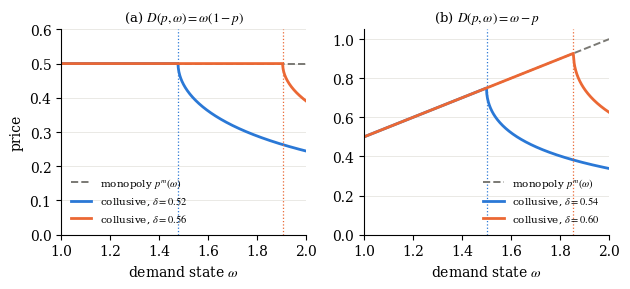

Python code for this plot: (Note: this script raises an exception after producing the figure.)
"""Most collusive price schedules in the Rotemberg-Saloner continuum model (Section 12.4.2).

N = 2 Bertrand firms, marginal cost c = 0, demand state omega ~ U[1, 2], iid.
Panel (a): multiplicative shocks, D(p, omega) = omega (1 - p), p^m(omega) = 1/2.
Panel (b): additive shocks,       D(p, omega) = omega - p,     p^m(omega) = omega / 2.

The most collusive scheme caps industry profit at kappa * E_star, where
kappa = delta / ((1 - delta)(N - 1)) and E_star is the largest fixed point of
h(E) = E_omega[ min{ pi^m(omega), kappa E } ] (Proposition prop:12-rs-threshold).
We find E_star by iterating E <- h(E) from E_0 = E[pi^m], a monotone decreasing
sequence that converges to the largest fixed point. Prices: p(omega) = p^m(omega)
below the cutoff omega_star, and the lower root of pi(p, omega) = kappa E_star above.
Also computes the restricted collude-or-compete scheme for comparison.
Output: figures/ch12/rs_continuum.pdf. Prints every number quoted in the text.
"""
import os
import numpy as np
import matplotlib
matplotlib.use("Agg")
import matplotlib.pyplot as plt

plt.rcParams.update({
    "font.family": "serif",
    "font.serif": ["Palatino Linotype", "Book Antiqua", "DejaVu Serif"],
    "mathtext.fontset": "stix",
    "font.size": 10,
    "axes.spines.top": False,
    "axes.spines.right": False,
})
BLUE, ORANGE, GRAY = "#2a78d6", "#eb6834", "#7a7974"

N = 2
W_LO, W_HI = 1.0, 2.0
grid = np.linspace(W_LO, W_HI, 200001)  # fine grid for expectations under U[1, 2]


def kappa(delta):
    return delta / ((1 - delta) * (N - 1))


MODELS = {
    "multiplicative": dict(
        pim=lambda w: w / 4.0,
        pm=lambda w: 0.5 + 0 * w,
        # lower root of w p (1 - p) = v
        price=lambda v, w: 0.5 * (1 - np.sqrt(np.maximum(1 - 4 * v / w, 0))),
        deltas=(0.52, 0.56),
    ),
    "additive": dict(
        pim=lambda w: w ** 2 / 4.0,
        pm=lambda w: w / 2.0,
        # lower root of p (w - p) = v
        price=lambda v, w: 0.5 * (w - np.sqrt(np.maximum(w ** 2 - 4 * v, 0))),
        deltas=(0.54, 0.60),
    ),
}


def largest_fixed_point(pim_vals, k, tol=1e-13, maxit=200000):
    E = pim_vals.mean()
    for _ in range(maxit):
        En = np.minimum(pim_vals, k * E).mean()
        if abs(En - E) < tol:
            return En
        E = En
    return E


def restricted_fixed_point(pim_vals, k, tol=1e-13, maxit=200000):
    """Collude (monopoly) in states with pi^m <= k E_R, compete (p = c) otherwise."""
    E = pim_vals.mean()
    for _ in range(maxit):
        En = np.where(pim_vals <= k * E, pim_vals, 0.0).mean()
        if abs(En - E) < tol:
            return En
        E = En
    return E


results = {}
for name, m in MODELS.items():
    pim_vals = m["pim"](grid)
    Epim = pim_vals.mean()
    kfull = m["pim"](W_HI) / Epim
    dfull = kfull * (N - 1) / (1 + kfull * (N - 1))
    print(f"[{name}] E[pi^m] = {Epim:.6f}; monopoly in all states iff kappa >= {kfull:.6f}, "
          f"i.e. delta >= {dfull:.6f}")
    for d in m["deltas"]:
        k = kappa(d)
        E = largest_fixed_point(pim_vals, k)
        cap = k * E
        # cutoff state: pi^m(omega*) = cap
        wstar = grid[np.argmin(np.abs(pim_vals - cap))] if cap < m["pim"](W_HI) else W_HI
        p_top = m["price"](cap, W_HI)
        ER = restricted_fixed_point(pim_vals, k)
        print(f"  delta = {d:.2f}: kappa = {k:.6f}, E* = {E:.6f}, cap kappa E* = {cap:.6f}, "
              f"omega* = {wstar:.4f}, price at omega* = {m['pm'](wstar):.4f}, "
              f"price at omega = 2: {p_top:.4f}, p^m(2) = {m['pm'](W_HI):.4f}; "
              f"collude-or-compete E_R = {ER:.6f}")
        results[(name, d)] = (k, E, cap, wstar)

# closed-form check for the multiplicative model: omega*^2 - (4 - 2/kappa) omega* + 1 = 0
for d in MODELS["multiplicative"]["deltas"]:
    k = kappa(d)
    bq = 4 - 2 / k
    print(f"  closed form omega* (multiplicative, delta = {d}): {(bq + np.sqrt(bq ** 2 - 4)) / 2:.4f}")

fig, axes = plt.subplots(1, 2, figsize=(6.4, 3.0), sharey=False)
w = np.linspace(W_LO, W_HI, 801)
titles = {"multiplicative": r"(a) $D(p,\omega) = \omega(1-p)$",
          "additive": r"(b) $D(p,\omega) = \omega - p$"}
for ax, (name, m) in zip(axes, MODELS.items()):
    ax.plot(w, m["pm"](w), color=GRAY, ls="--", lw=1.4, label=r"monopoly $p^m(\omega)$")
    for d, col in zip(m["deltas"], (BLUE, ORANGE)):
        k, E, cap, wstar = results[(name, d)]
        p = np.where(m["pim"](w) <= cap, m["pm"](w), m["price"](cap, w))
        ax.plot(w, p, color=col, lw=2, label=rf"collusive, $\delta = {d:.2f}$")
        ax.axvline(wstar, color=col, ls=":", lw=0.9)
    ax.set_title(titles[name], fontsize=9.5)
    ax.set_xlabel(r"demand state $\omega$")
    ax.set_xlim(W_LO, W_HI)
    ax.grid(axis="y", color="#e6e5e1", lw=0.6)
axes[0].set_ylabel("price")
axes[0].set_ylim(0, 0.6)
axes[1].set_ylim(0, 1.05)
axes[0].legend(frameon=False, fontsize=7.5, loc="lower left")
axes[1].legend(frameon=False, fontsize=7.5, loc="lower right")
fig.tight_layout()
out = os.path.join(os.path.dirname(__file__), "..", "rs_continuum.pdf")
fig.savefig(out)
print("saved", os.path.abspath(out))
